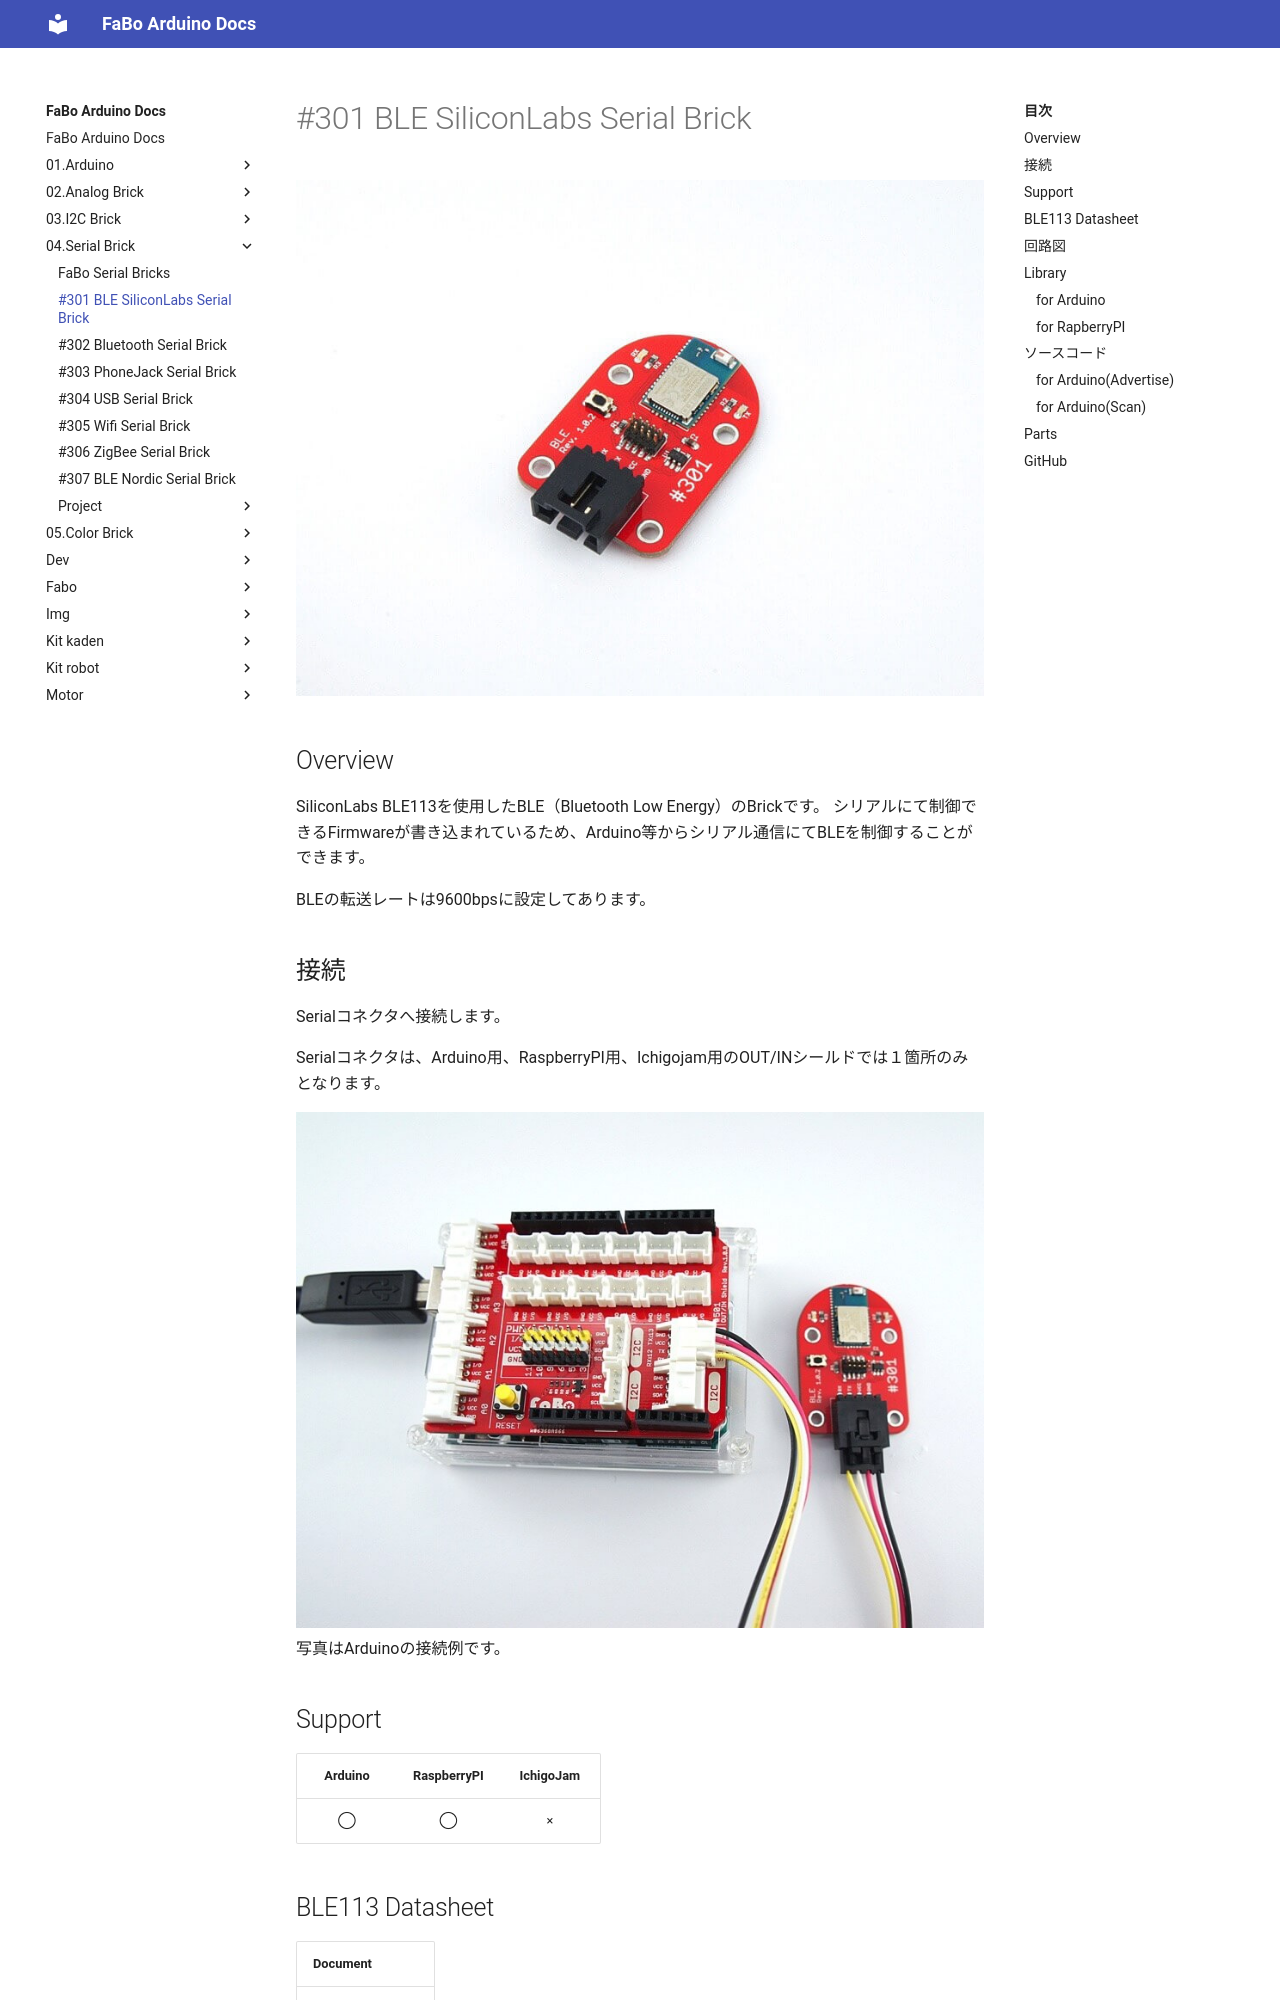

repository: FaBoPlatform/ArduinoDocs · page: 04.Serial Brick/301_brick_serial_ble/index.html · generator: mkdocs

# #301 BLE SiliconLabs Serial Brick

![](../img/300_serial/product/301.jpg)
<!--COLORME-->

## Overview
SiliconLabs BLE113を使用したBLE（Bluetooth Low Energy）のBrickです。
シリアルにて制御できるFirmwareが書き込まれているため、Arduino等からシリアル通信にてBLEを制御することができます。

BLEの転送レートは9600bpsに設定してあります。

## 接続
Serialコネクタへ接続します。

Serialコネクタは、Arduino用、RaspberryPI用、Ichigojam用のOUT/INシールドでは１箇所のみとなります。

![](../img/300_serial/connect/301_ble_connect.jpg)
写真はArduinoの接続例です。

## Support
|Arduino|RaspberryPI|IchigoJam|
|:--:|:--:|:--:|
|◯|◯|×|

## BLE113 Datasheet
|Document|
|--|
|[BLE113 Datasheet](http://www.mouser.com/catalog/specsheets/Bluegiga_Technologies_BLE113_Datasheet.pdf)|


## 回路図
![](../img/300_serial/schematic/301_ble_siliconlabs.png)

## Library
### for Arduino

- [Arduino IDEからインストール](http://fabo.io/library_install.html)

  ライブラリ名：「FaBoBLE-BLE113」

- [GitHub Repository](https://github.com/FaBoPlatform/FaBoBLE-BLE113-Library)
- [Document](http://fabo.io/doxygen/FaBoBLE-BLE113-Library/)
